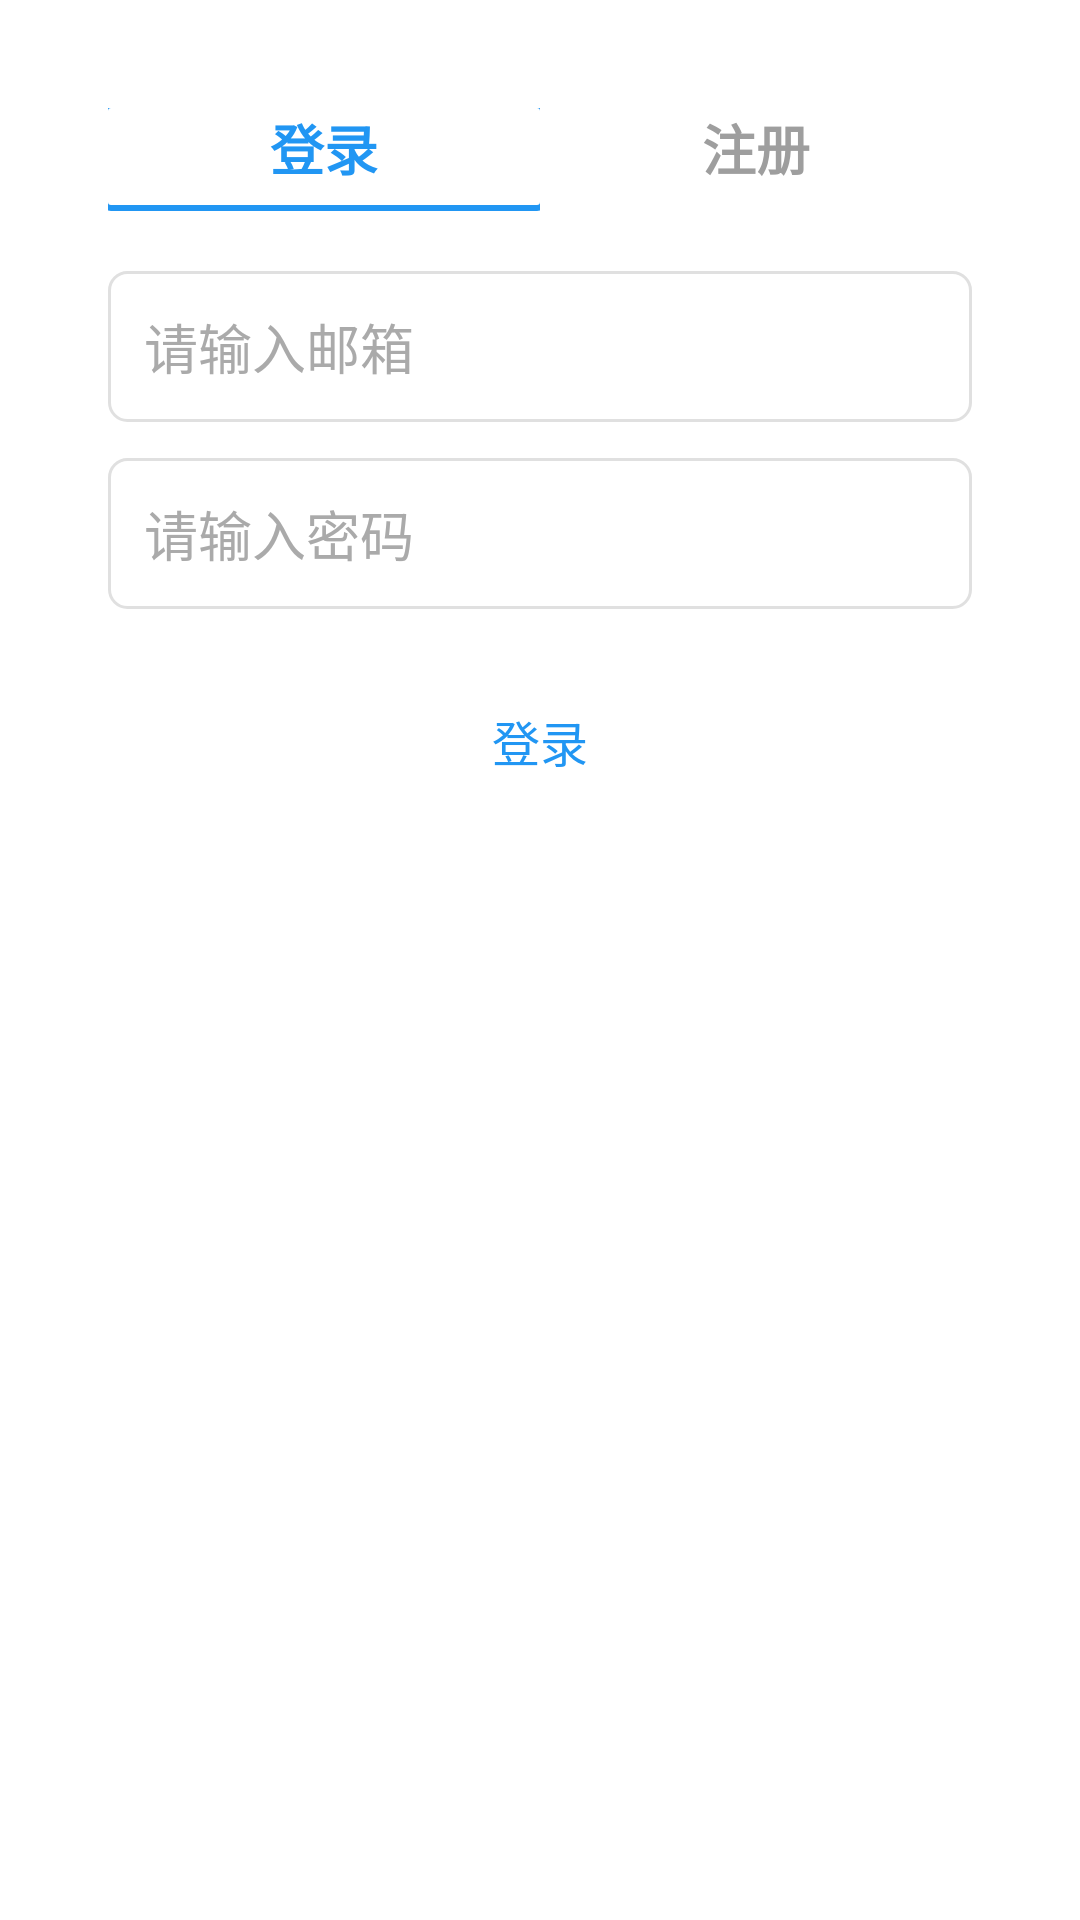

Write the Android layout XML for this screen, with the resource values it uses.
<!-- AndroidManifest.xml: application theme Theme.Shiguang -->
<!-- res/layout/dialog_login_register.xml -->
<?xml version="1.0" encoding="utf-8"?>
<FrameLayout xmlns:android="http://schemas.android.com/apk/res/android"
    android:layout_width="match_parent"
    android:layout_height="wrap_content"
    android:padding="16dp"> 

    <LinearLayout
        android:layout_width="match_parent"
        android:layout_height="wrap_content"
        android:orientation="vertical"
        android:padding="20dp"
        android:background="@drawable/dialog_bg"
        android:elevation="8dp"> 

        
        <LinearLayout
            android:layout_width="match_parent"
            android:layout_height="wrap_content"
            android:orientation="horizontal"
            android:gravity="center_vertical"
            android:layout_marginBottom="20dp">

            <TextView
                android:id="@+id/tv_login"
                android:layout_width="0dp"
                android:layout_height="wrap_content"
                android:layout_weight="1"
                android:text="登录"
                android:textSize="18sp"
                android:textStyle="bold"
                android:textColor="#2196F3"
                android:gravity="center"
                android:paddingBottom="8dp"
                android:background="@drawable/tab_indicator"/>

            <TextView
                android:id="@+id/tv_register"
                android:layout_width="0dp"
                android:layout_height="wrap_content"
                android:layout_weight="1"
                android:text="注册"
                android:textSize="18sp"
                android:textStyle="bold"
                android:textColor="#9E9E9E"
                android:gravity="center"
                android:paddingBottom="8dp"/>

        </LinearLayout>

        
        <LinearLayout
            android:id="@+id/layout_login"
            android:layout_width="match_parent"
            android:layout_height="wrap_content"
            android:orientation="vertical">

            <EditText
                android:id="@+id/et_login_email"
                android:layout_width="match_parent"
                android:layout_height="wrap_content"
                android:hint="请输入邮箱"
                android:inputType="textEmailAddress"
                android:layout_marginBottom="12dp"
                android:background="@drawable/edittext_bg"
                android:padding="12dp"/>

            <EditText
                android:id="@+id/et_login_pwd"
                android:layout_width="match_parent"
                android:layout_height="wrap_content"
                android:hint="请输入密码"
                android:inputType="textPassword"
                android:layout_marginBottom="20dp"
                android:background="@drawable/edittext_bg"
                android:padding="12dp"/>

            <Button
                android:id="@+id/btn_login"
                android:layout_width="match_parent"
                android:layout_height="wrap_content"
                android:background="@drawable/button_bg"
                android:backgroundTint="#2196F3"
                android:padding="12dp"
                android:text="登录"
                android:textColor="#2196F3"
                android:textSize="16sp" />
        </LinearLayout>

        
        <LinearLayout
            android:id="@+id/layout_register"
            android:layout_width="match_parent"
            android:layout_height="wrap_content"
            android:orientation="vertical"
            android:visibility="gone">

            <EditText
                android:id="@+id/et_reg_nickname"
                android:layout_width="match_parent"
                android:layout_height="wrap_content"
                android:hint="请输入昵称"
                android:layout_marginBottom="12dp"
                android:background="@drawable/edittext_bg"
                android:padding="12dp"/>

            <EditText
                android:id="@+id/et_reg_email"
                android:layout_width="match_parent"
                android:layout_height="wrap_content"
                android:hint="请输入邮箱"
                android:inputType="textEmailAddress"
                android:layout_marginBottom="12dp"
                android:background="@drawable/edittext_bg"
                android:padding="12dp"/>

            <EditText
                android:id="@+id/et_reg_pwd"
                android:layout_width="match_parent"
                android:layout_height="wrap_content"
                android:hint="请输入密码"
                android:inputType="textPassword"
                android:layout_marginBottom="12dp"
                android:background="@drawable/edittext_bg"
                android:padding="12dp"/>

            <EditText
                android:id="@+id/et_reg_confirm_pwd"
                android:layout_width="match_parent"
                android:layout_height="wrap_content"
                android:hint="请确认密码"
                android:inputType="textPassword"
                android:layout_marginBottom="12dp"
                android:background="@drawable/edittext_bg"
                android:padding="12dp"/>

            
            <LinearLayout
                android:layout_width="match_parent"
                android:layout_height="wrap_content"
                android:orientation="horizontal"
                android:layout_marginBottom="20dp"
                android:spacing="12dp">

                <EditText
                    android:id="@+id/et_reg_verify_code"
                    android:layout_width="0dp"
                    android:layout_height="wrap_content"
                    android:layout_weight="2"
                    android:hint="请输入验证码"
                    android:inputType="number"
                    android:background="@drawable/edittext_bg"
                    android:padding="12dp"/>

                <Button
                    android:id="@+id/btn_get_verify_code"
                    android:layout_width="0dp"
                    android:layout_height="wrap_content"
                    android:layout_weight="1"
                    android:text="获取验证码"
                    android:backgroundTint="#FF9800"
                    android:textColor="#2196F3"
                    android:padding="12dp"
                    android:textSize="14sp"
                    android:background="@drawable/button_bg"/>

            </LinearLayout>

            <Button
                android:id="@+id/btn_register"
                android:layout_width="match_parent"
                android:layout_height="wrap_content"
                android:text="注册"
                android:backgroundTint="#4CAF50"
                android:textColor="#2196F3"
                android:padding="12dp"
                android:textSize="16sp"
                android:background="@drawable/button_bg"/>
        </LinearLayout>

    </LinearLayout>

</FrameLayout>
<!-- resources referenced by this layout -->
<resources>
  <!-- drawable button_bg (drawable) -->
  <?xml version="1.0" encoding="utf-8"?>
  <selector xmlns:android="http://schemas.android.com/apk/res/android">
      <item android:state_pressed="true">
          <shape android:shape="rectangle">
              <solid android:color="#DDDDDD"/>
              <corners android:radius="6dp"/>
          </shape>
      </item>
      <item>
          <shape android:shape="rectangle">
              <corners android:radius="6dp"/>
              <solid android:color="@android:color/transparent"/>
          </shape>
      </item>
  </selector>
  <!-- drawable edittext_bg (drawable) -->
  <?xml version="1.0" encoding="utf-8"?>
  <shape xmlns:android="http://schemas.android.com/apk/res/android"
      android:shape="rectangle">
  
      
      <solid android:color="@android:color/white"/>
  
      
      <stroke
          android:width="1dp"
          android:color="#E0E0E0"/> 
  
      
      <corners android:radius="6dp"/>
  
  </shape>
  <!-- drawable tab_indicator (drawable) -->
  <?xml version="1.0" encoding="utf-8"?>
  <layer-list xmlns:android="http://schemas.android.com/apk/res/android">
      <item android:top="-2dp" android:left="-2dp" android:right="-2dp">
          <shape android:shape="rectangle">
              <stroke android:width="2dp" android:color="#2196F3"/>
              <corners android:radius="2dp"/>
          </shape>
      </item>
  </layer-list>
  <style name="Theme.Shiguang" parent="Theme.Material3.Light.NoActionBar">
          
          <item name="colorSecondary">@android:color/transparent</item>
          <item name="colorOnSecondary">@android:color/black</item>
          <item name="android:windowLightStatusBar">true</item>
          <item name="android:windowBackground">@android:color/white</item>
          <item name="android:statusBarColor">@android:color/white</item>
  
          
          
          <item name="editTextStyle">@style/CustomEditTextStyle</item>
          
          <item name="colorControlActivated">@android:color/black</item>
      </style>
  <style name="CustomEditTextStyle" parent="android:Widget.EditText">
          
          <item name="android:cursorVisible">true</item>
          
          <item name="android:textCursorDrawable">@drawable/cursor_black</item>
          
          <item name="android:textColor">@android:color/black</item>
          
          <item name="android:textColorHint">@android:color/darker_gray</item>
          
      </style>
  <!-- drawable cursor_black (drawable) -->
  <?xml version="1.0" encoding="utf-8"?>
  <shape xmlns:android="http://schemas.android.com/apk/res/android"
      android:shape="rectangle">
      
      <solid android:color="@android:color/black" />
      
      <size android:width="1dp" />
  </shape>
</resources>
